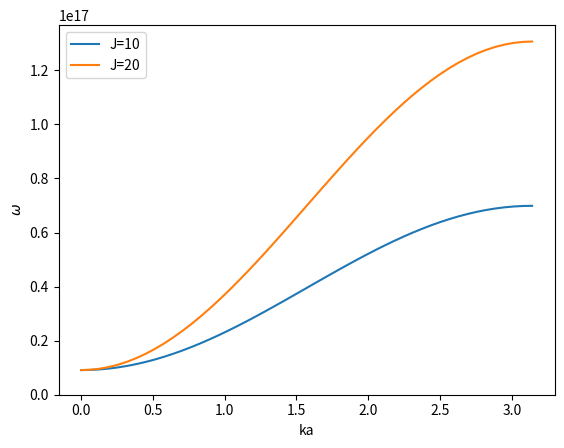

The script that saved this image:
import matplotlib.pyplot as plt
import numpy as np


hbar = 6.582e-16  # eV * s
w = lambda ka, J, dz: (2 * dz + 2 * J * (1 - np.cos(ka))) / hbar

ka = np.linspace(0, np.pi)
plt.plot(ka, w(ka, 10, 3), label="J=10")
plt.plot(ka, w(ka, 20, 3), label="J=20")
plt.ylim(bottom=0)
plt.xlabel("ka")
plt.ylabel(r"$\omega$")
plt.legend()
# plt.savefig("images/omega_sketch.jpg")
plt.show()
